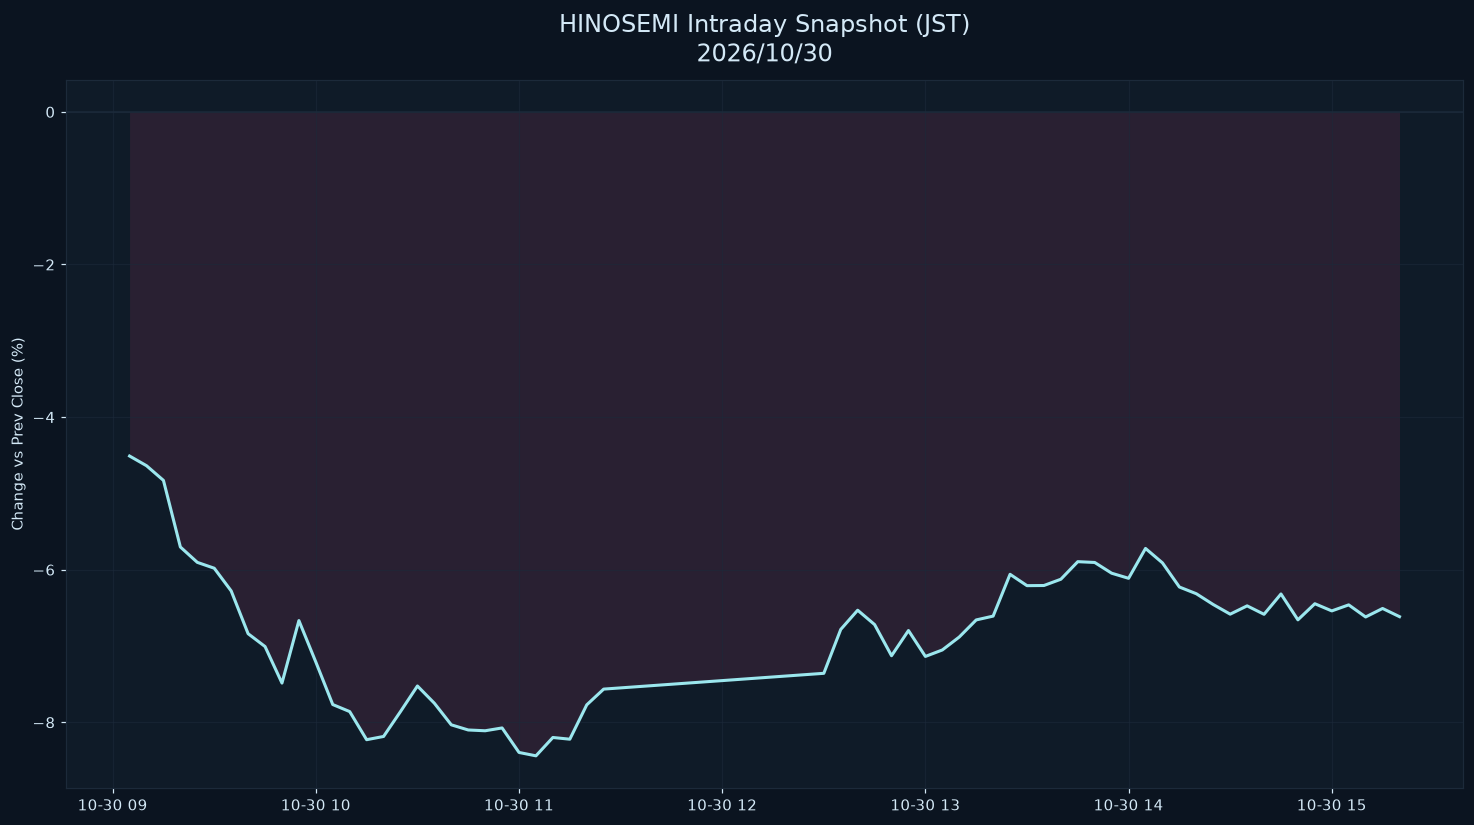

Source data for this figure (header and first rows):
datetime_jst, pct
2026-10-30 09:05:00+09:00, -4.51
2026-10-30 09:10:00+09:00, -4.637
2026-10-30 09:15:00+09:00, -4.829
2026-10-30 09:20:00+09:00, -5.702
2026-10-30 09:25:00+09:00, -5.904
2026-10-30 09:30:00+09:00, -5.98
2026-10-30 09:35:00+09:00, -6.278
2026-10-30 09:40:00+09:00, -6.838
2026-10-30 09:45:00+09:00, -7.007
2026-10-30 09:50:00+09:00, -7.485
2026-10-30 09:55:00+09:00, -6.667
2026-10-30 10:00:00+09:00, -7.21
2026-10-30 10:05:00+09:00, -7.767
2026-10-30 10:10:00+09:00, -7.859
2026-10-30 10:15:00+09:00, -8.228
2026-10-30 10:20:00+09:00, -8.185
2026-10-30 10:25:00+09:00, -7.859
2026-10-30 10:30:00+09:00, -7.524
2026-10-30 10:35:00+09:00, -7.75
2026-10-30 10:40:00+09:00, -8.033
2026-10-30 10:45:00+09:00, -8.1
2026-10-30 10:50:00+09:00, -8.111
2026-10-30 10:55:00+09:00, -8.074
2026-10-30 11:00:00+09:00, -8.395
2026-10-30 11:05:00+09:00, -8.439
2026-10-30 11:10:00+09:00, -8.199
2026-10-30 11:15:00+09:00, -8.221
2026-10-30 11:20:00+09:00, -7.771
2026-10-30 11:25:00+09:00, -7.565
2026-10-30 11:30:00+09:00, -7.549
2026-10-30 12:30:00+09:00, -7.358
2026-10-30 12:35:00+09:00, -6.783
2026-10-30 12:40:00+09:00, -6.531
2026-10-30 12:45:00+09:00, -6.719
2026-10-30 12:50:00+09:00, -7.127
2026-10-30 12:55:00+09:00, -6.797
2026-10-30 13:00:00+09:00, -7.137
2026-10-30 13:05:00+09:00, -7.052
2026-10-30 13:10:00+09:00, -6.882
2026-10-30 13:15:00+09:00, -6.658
2026-10-30 13:20:00+09:00, -6.608
2026-10-30 13:25:00+09:00, -6.06
2026-10-30 13:30:00+09:00, -6.209
2026-10-30 13:35:00+09:00, -6.207
2026-10-30 13:40:00+09:00, -6.125
2026-10-30 13:45:00+09:00, -5.895
2026-10-30 13:50:00+09:00, -5.905
2026-10-30 13:55:00+09:00, -6.046
2026-10-30 14:00:00+09:00, -6.113
2026-10-30 14:05:00+09:00, -5.721
2026-10-30 14:10:00+09:00, -5.91
2026-10-30 14:15:00+09:00, -6.227
2026-10-30 14:20:00+09:00, -6.315
2026-10-30 14:25:00+09:00, -6.456
2026-10-30 14:30:00+09:00, -6.583
2026-10-30 14:35:00+09:00, -6.474
2026-10-30 14:40:00+09:00, -6.584
2026-10-30 14:45:00+09:00, -6.318
2026-10-30 14:50:00+09:00, -6.657
2026-10-30 14:55:00+09:00, -6.446
... 5 more rows
